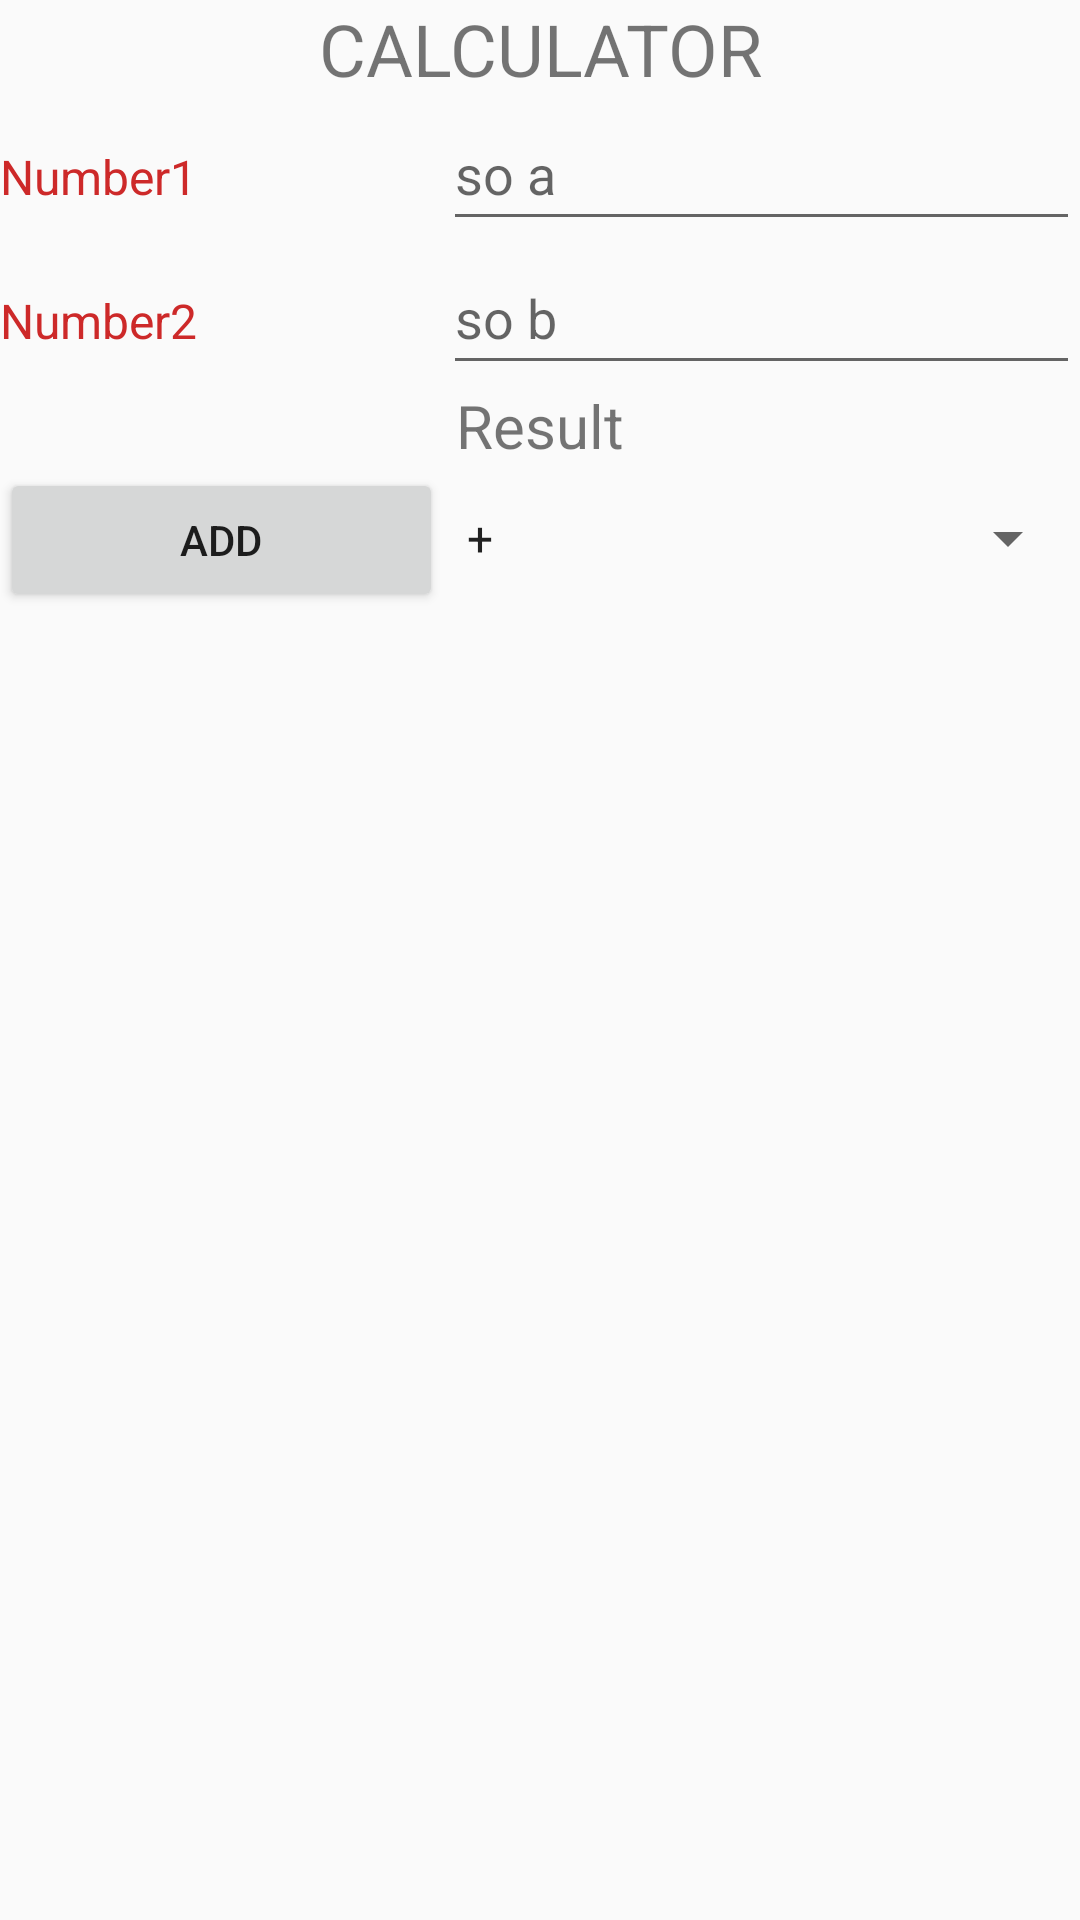

Produce the Android XML layout that renders to this screen, including the resource entries it uses.
<!-- AndroidManifest.xml: application theme Theme.Layout1 -->
<!-- res/layout/calcutator_activity.xml -->
<?xml version="1.0" encoding="utf-8"?>
<TableLayout xmlns:android="http://schemas.android.com/apk/res/android"
    xmlns:tools="http://schemas.android.com/tools"
    android:layout_width="match_parent"
    android:layout_height="match_parent"
    android:stretchColumns="1"
    android:shrinkColumns="*"
    android:orientation="vertical">
 <TableRow
     android:layout_width="fill_parent"
     android:layout_height="wrap_content"
     >
     <TextView
         android:layout_weight="2"
         android:layout_width="wrap_content"
         android:layout_height="wrap_content"
         android:textSize="24sp"
         android:text="CALCULATOR"
         android:gravity="center_horizontal"/>
 </TableRow>
    <TableRow android:layout_width="fill_parent"
        android:layout_height="wrap_content">
        <TextView
            android:layout_height="wrap_content"
            android:layout_width="wrap_content"
            android:text="Number1"
            android:textColor="#CD2929"
            android:textSize="16sp"
            />
        <EditText
            android:layout_width="match_parent"
            android:layout_height="wrap_content"
            android:id="@+id/num1"
            android:minHeight="48dp"
            android:hint="so a"/>
    </TableRow>
    <TableRow android:layout_width="fill_parent"
        android:layout_height="wrap_content">
        <TextView
            android:layout_height="wrap_content"
            android:layout_width="wrap_content"
            android:text="Number2"
            android:textColor="#CD2929"
            android:textSize="16sp"
            />
        <EditText
            android:layout_width="match_parent"
            android:layout_height="wrap_content"
            android:id="@+id/num2"
            android:hint="so b"
            android:minHeight="48dp"/>
    </TableRow>

    <TableRow
        android:layout_width="match_parent"
        android:layout_height="match_parent" >

        <TextView
            android:id="@+id/kq"
            android:layout_width="wrap_content"
            android:layout_height="wrap_content"
            android:layout_weight="2"
            android:gravity="center"
            android:text="Result"
            android:textSize="20sp" />
    </TableRow>

    <TableRow
        android:layout_width="match_parent"
        android:layout_height="match_parent" >

        <Button
            android:id="@+id/Add"
            android:layout_width="wrap_content"
            android:layout_height="wrap_content"
            android:text="ADD"
          />

        <Spinner
            android:id="@+id/Pheptinh"
            android:layout_width="match_parent"
            android:layout_height="wrap_content"
            android:minHeight="48dp"
            android:entries="@array/pheptinh"
           />
    </TableRow>
</TableLayout>
<!-- resources referenced by this layout -->
<resources>
  <string-array name="pheptinh">
          <item>+</item>
          <item>-</item>
          <item>X</item>
          <item>:</item>
      </string-array>
  <style name="Theme.Layout1" parent="Theme.AppCompat.DayNight.DarkActionBar">
          
          <item name="colorPrimary">@color/purple_500</item>
          <item name="colorPrimaryVariant">@color/purple_700</item>
          <item name="colorOnPrimary">@color/white</item>
          
          <item name="colorSecondary">@color/teal_200</item>
          <item name="colorSecondaryVariant">@color/teal_700</item>
          <item name="colorOnSecondary">@color/black</item>
          
          <item name="android:statusBarColor" tools:targetApi="l">?attr/colorPrimaryVariant</item>
          
      </style>
  <!-- not gathered from this repository: default colours our renderer supplied (Android Studio template values) -->
  <color name="purple_500">#FF6200EE</color>
  <color name="purple_700">#FF3700B3</color>
  <color name="teal_200">#FF03DAC5</color>
  <color name="teal_700">#FF018786</color>
  <color name="black">#FF000000</color>
  <color name="white">#FFFFFFFF</color>
</resources>
